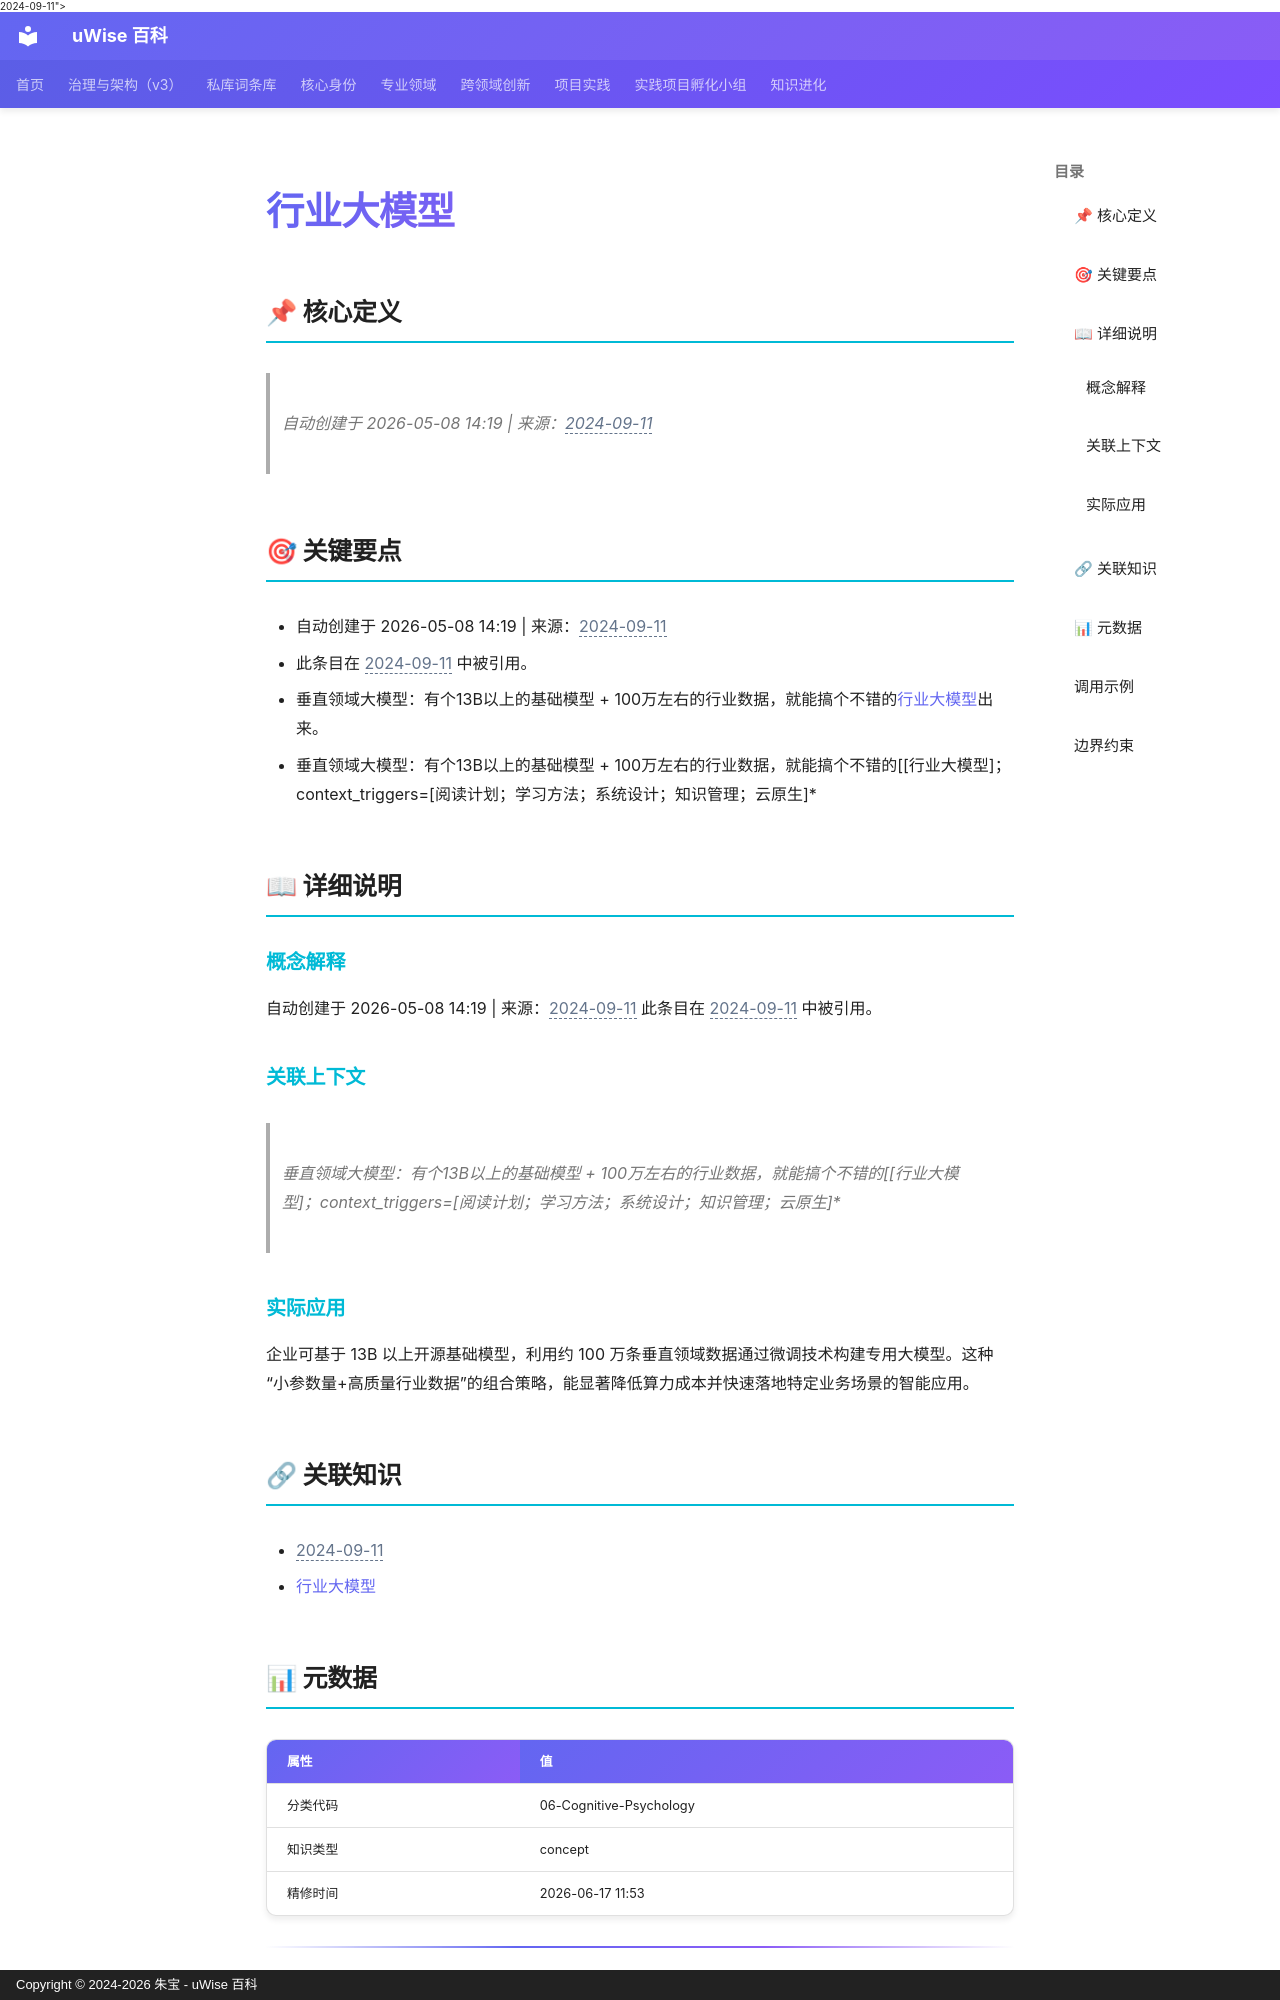

repository: zhubao315/uWise · page: vault-encyclopedia/md-cebd8205/index.html · generator: mkdocs · copyright: Copyright © 2024-2026 朱宝 - uWise 百科

---
title: "行业大模型"
description: "自动创建于 2026-05-08 14:19 | 来源：<span class=\"uw-unresolved\" data-target=\"2024-09-11\" title=\"未解析的双链目标：2024-09-11\">2024-09-11</span>"
---

# 行业大模型

## 📌 核心定义

> 自动创建于 2026-05-08 14:19 | 来源：<span class="uw-unresolved" data-target="2024-09-11" title="未解析的双链目标：2024-09-11">2024-09-11</span>

## 🎯 关键要点

- 自动创建于 2026-05-08 14:19 | 来源：<span class="uw-unresolved" data-target="2024-09-11" title="未解析的双链目标：2024-09-11">2024-09-11</span>
- 此条目在 <span class="uw-unresolved" data-target="2024-09-11" title="未解析的双链目标：2024-09-11">2024-09-11</span> 中被引用。
- 垂直领域大模型：有个13B以上的基础模型 + 100万左右的行业数据，就能搞个不错的[行业大模型](../md-cebd8205/)出来。
- 垂直领域大模型：有个13B以上的基础模型 + 100万左右的行业数据，就能搞个不错的[[行业大模型]；context_triggers=[阅读计划；学习方法；系统设计；知识管理；云原生]*

## 📖 详细说明

### 概念解释
自动创建于 2026-05-08 14:19 | 来源：<span class="uw-unresolved" data-target="2024-09-11" title="未解析的双链目标：2024-09-11">2024-09-11</span>
此条目在 <span class="uw-unresolved" data-target="2024-09-11" title="未解析的双链目标：2024-09-11">2024-09-11</span> 中被引用。

### 关联上下文
> 垂直领域大模型：有个13B以上的基础模型 + 100万左右的行业数据，就能搞个不错的[[行业大模型]；context_triggers=[阅读计划；学习方法；系统设计；知识管理；云原生]*


### 实际应用

企业可基于 13B 以上开源基础模型，利用约 100 万条垂直领域数据通过微调技术构建专用大模型。这种“小参数量+高质量行业数据”的组合策略，能显著降低算力成本并快速落地特定业务场景的智能应用。

## 🔗 关联知识

- <span class="uw-unresolved" data-target="2024-09-11" title="未解析的双链目标：2024-09-11">2024-09-11</span>
- [行业大模型](../md-cebd8205/)

## 📊 元数据

| 属性 | 值 |
|------|-----|
| 分类代码 | 06-Cognitive-Psychology |
| 知识类型 | concept |
| 精修时间 | 2026-06-17 11:53 |

---
